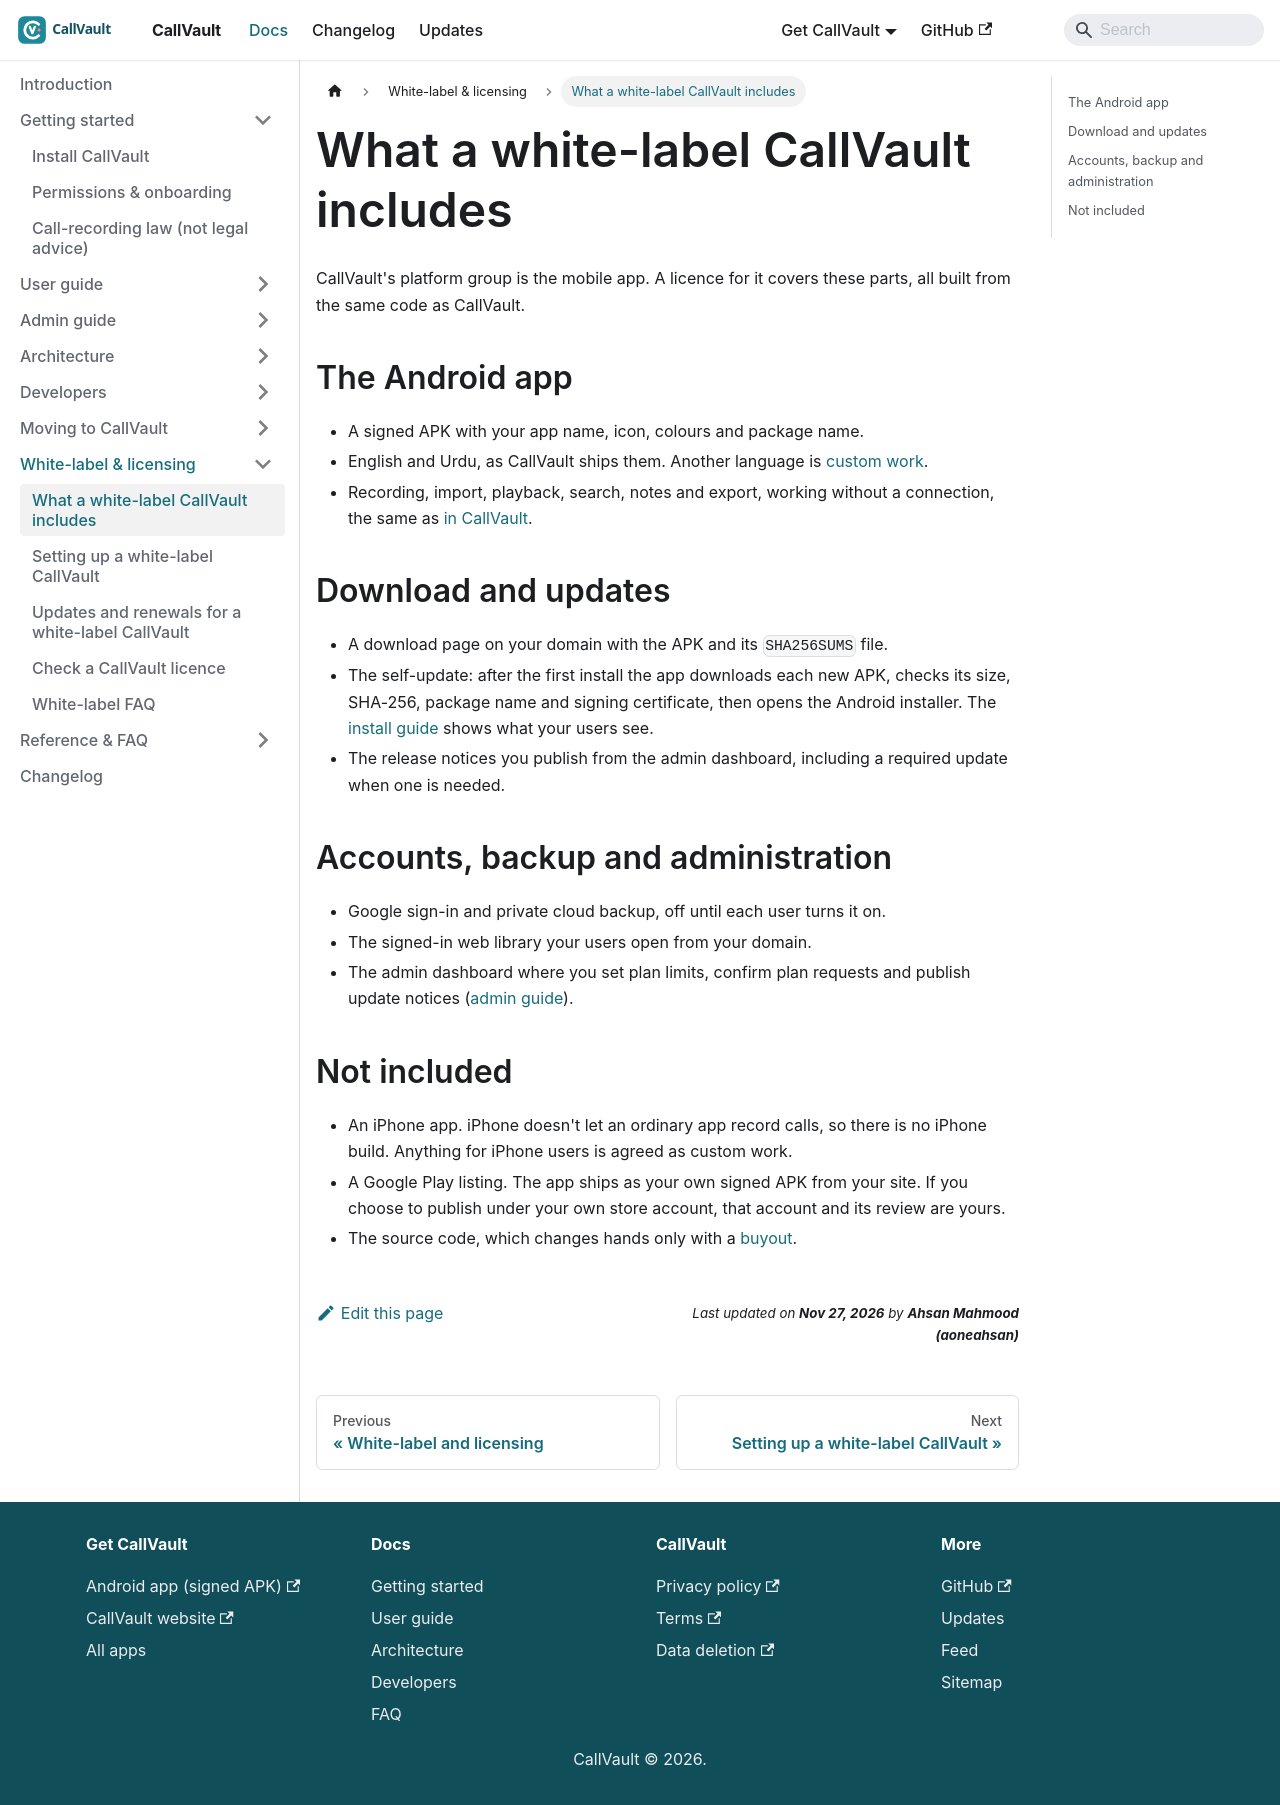

repository: aoneahsan/callvault-docs · page: white-label/delivered/index.html · generator: docusaurus

---
title: "What a white-label CallVault includes"
description: "The parts of a white-label CallVault: the signed Android APK under your name, the download page and self-update, sign-in, backup, the web library and the admin dashboard."
sidebar_position: 2
topics: [white-label, licensing]
keywords: [white label android app delivery, signed apk white label]
---

# What a white-label CallVault includes

CallVault's platform group is the mobile app. A licence for it covers these parts, all built from the same code as CallVault.

## The Android app

- A signed APK with your app name, icon, colours and package name.
- English and Urdu, as CallVault ships them. Another language is [custom work](https://callvault.aoneahsan.com/white-label/custom-work).
- Recording, import, playback, search, notes and export, working without a connection, the same as [in CallVault](../user-guide/recording.md).

## Download and updates

- A download page on your domain with the APK and its `SHA256SUMS` file.
- The self-update: after the first install the app downloads each new APK, checks its size, SHA-256, package name and signing certificate, then opens the Android installer. The [install guide](../getting-started/install.md) shows what your users see.
- The release notices you publish from the admin dashboard, including a required update when one is needed.

## Accounts, backup and administration

- Google sign-in and private cloud backup, off until each user turns it on.
- The signed-in web library your users open from your domain.
- The admin dashboard where you set plan limits, confirm plan requests and publish update notices ([admin guide](../admin-guide/dashboard.md)).

## Not included

- An iPhone app. iPhone doesn't let an ordinary app record calls, so there is no iPhone build. Anything for iPhone users is agreed as custom work.
- A Google Play listing. The app ships as your own signed APK from your site. If you choose to publish under your own store account, that account and its review are yours.
- The source code, which changes hands only with a [buyout](https://callvault.aoneahsan.com/white-label/buyout).
